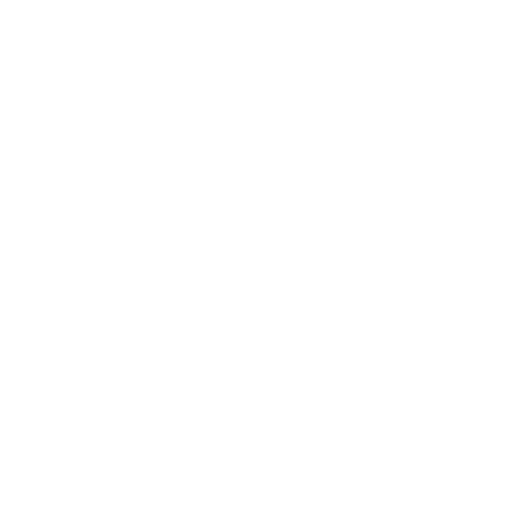
t = 0.00 s
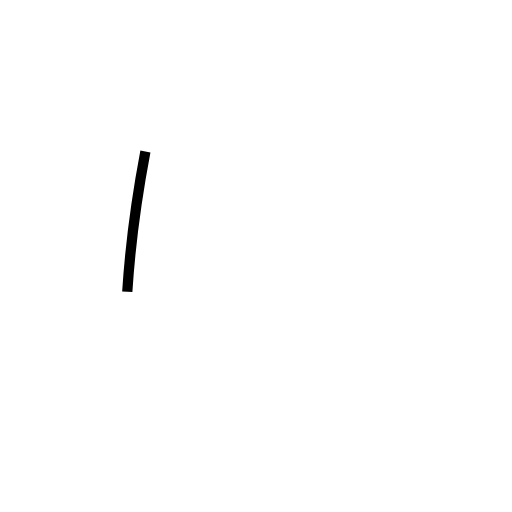
t = 0.41 s
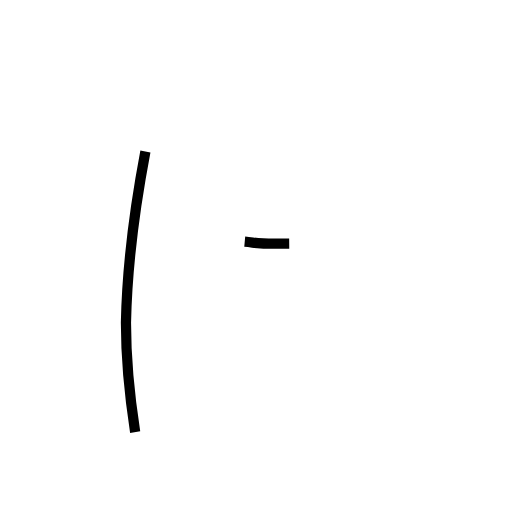
t = 0.96 s
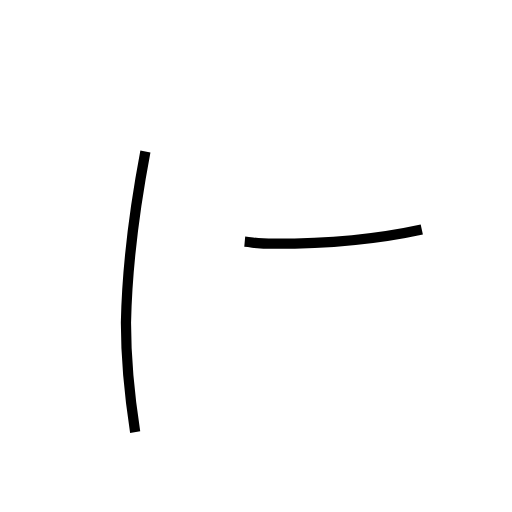
t = 1.35 s
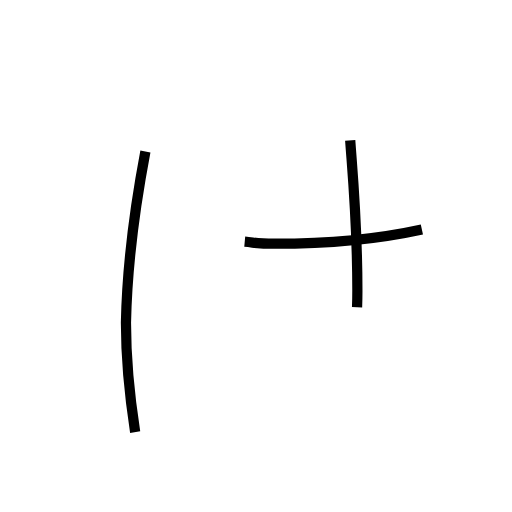
t = 1.84 s
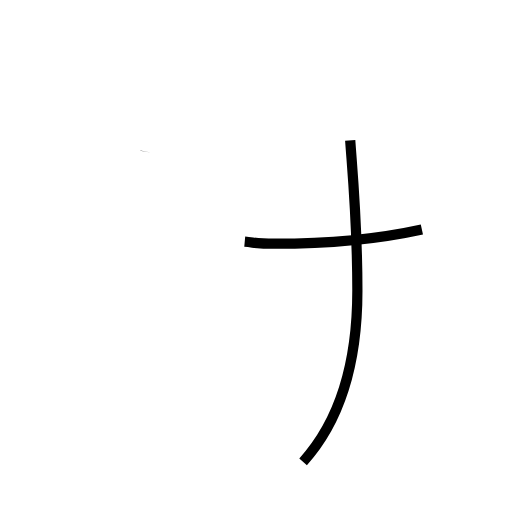
t = 2.33 s

The animated SVG that drew these frames (rendered in a browser with its animation timeline set to each time). Animation: 3 SMIL elements (animate=3); one cycle of 2.33 s.

<?xml version='1.0' encoding='utf-8'?>
<svg viewBox="0.0 -6.0 50.0 50.0" version="1.1" xmlns="http://www.w3.org/2000/svg"><rect x="-1000" y="-1000" width="2000" height="2000" stroke="white" fill="white" /><g style="fill:none;stroke:#000000;stroke-width:1"><path d="M 14.2 -29.2 C 13.1 -23.4 12.4 -17.3 12.3 -12.5 C 12.3 -8.1 12.8 -4.4 13.2 -1.8 " transform="translate(0.0 38.0)" stroke-dasharray="27.57430260824257" stroke-dashoffset="27.57430260824257"><animate attributeName="stroke-dashoffset" from="27.57430260824257" to="0" dur="0.827229078247277s" begin="0s; anim_end.end" fill="freeze" id="anim0" /></path><path d="M 23.9 -20.4 C 25.0 -20.3 25.0 -20.2 26.8 -20.2 C 31.8 -20.2 37.1 -20.7 41.2 -21.6 " transform="translate(0.0 38.0)" stroke-dasharray="17.40347902138269" stroke-dashoffset="17.40347902138269"><animate attributeName="stroke-dashoffset" from="17.40347902138269" to="0" dur="0.5221043706414807s" begin="anim0.end" fill="freeze" id="anim1" /></path><path d="M 34.2 -30.3 C 34.4 -27.4 34.9 -22.4 34.9 -15.6 C 34.9 -8.8 33.3 -3.0 29.6 1.1" transform="translate(0.0 38.0)" stroke-dasharray="32.645726107141456" stroke-dashoffset="32.645726107141456"><animate attributeName="stroke-dashoffset" from="32.645726107141456" to="0" dur="0.9793717832142437s" begin="anim1.end" fill="freeze" id="anim_end" /></path></g></svg>
